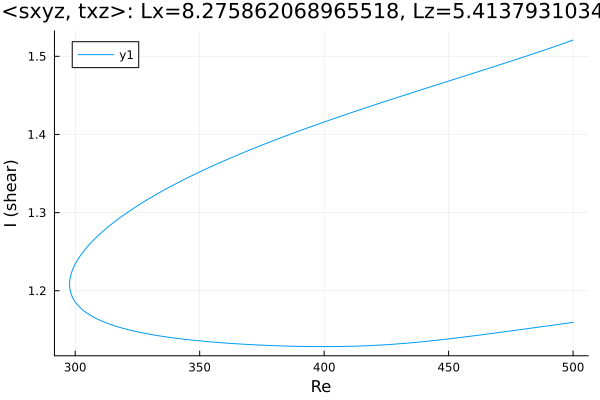

The file beside this chart, header and first rows:
Re, shear
500.0, 1.521
499.6, 1.52
498.2, 1.519
496.8, 1.517
495.4, 1.516
494, 1.514
492.6, 1.512
491.1, 1.511
489.7, 1.509
488.3, 1.508
486.9, 1.506
485.5, 1.505
484.1, 1.503
482.7, 1.502
481.3, 1.5
479.8, 1.499
478.4, 1.497
477, 1.496
475.6, 1.494
474.2, 1.493
472.8, 1.491
471.4, 1.49
469.9, 1.489
468.5, 1.487
467.1, 1.486
465.7, 1.484
464.3, 1.483
462.9, 1.481
461.5, 1.48
460, 1.478
458.6, 1.477
457.2, 1.476
455.8, 1.474
454.4, 1.473
453, 1.471
451.6, 1.47
450.1, 1.468
448.7, 1.467
447.3, 1.466
445.9, 1.464
444.5, 1.463
443.1, 1.461
441.7, 1.46
440.2, 1.458
438.8, 1.457
437.4, 1.456
436, 1.454
434.6, 1.453
433.2, 1.451
431.8, 1.45
430.3, 1.448
428.9, 1.447
427.5, 1.445
426.1, 1.444
424.7, 1.442
423.3, 1.441
421.9, 1.439
420.4, 1.438
419, 1.437
417.6, 1.435
... 296 more rows
